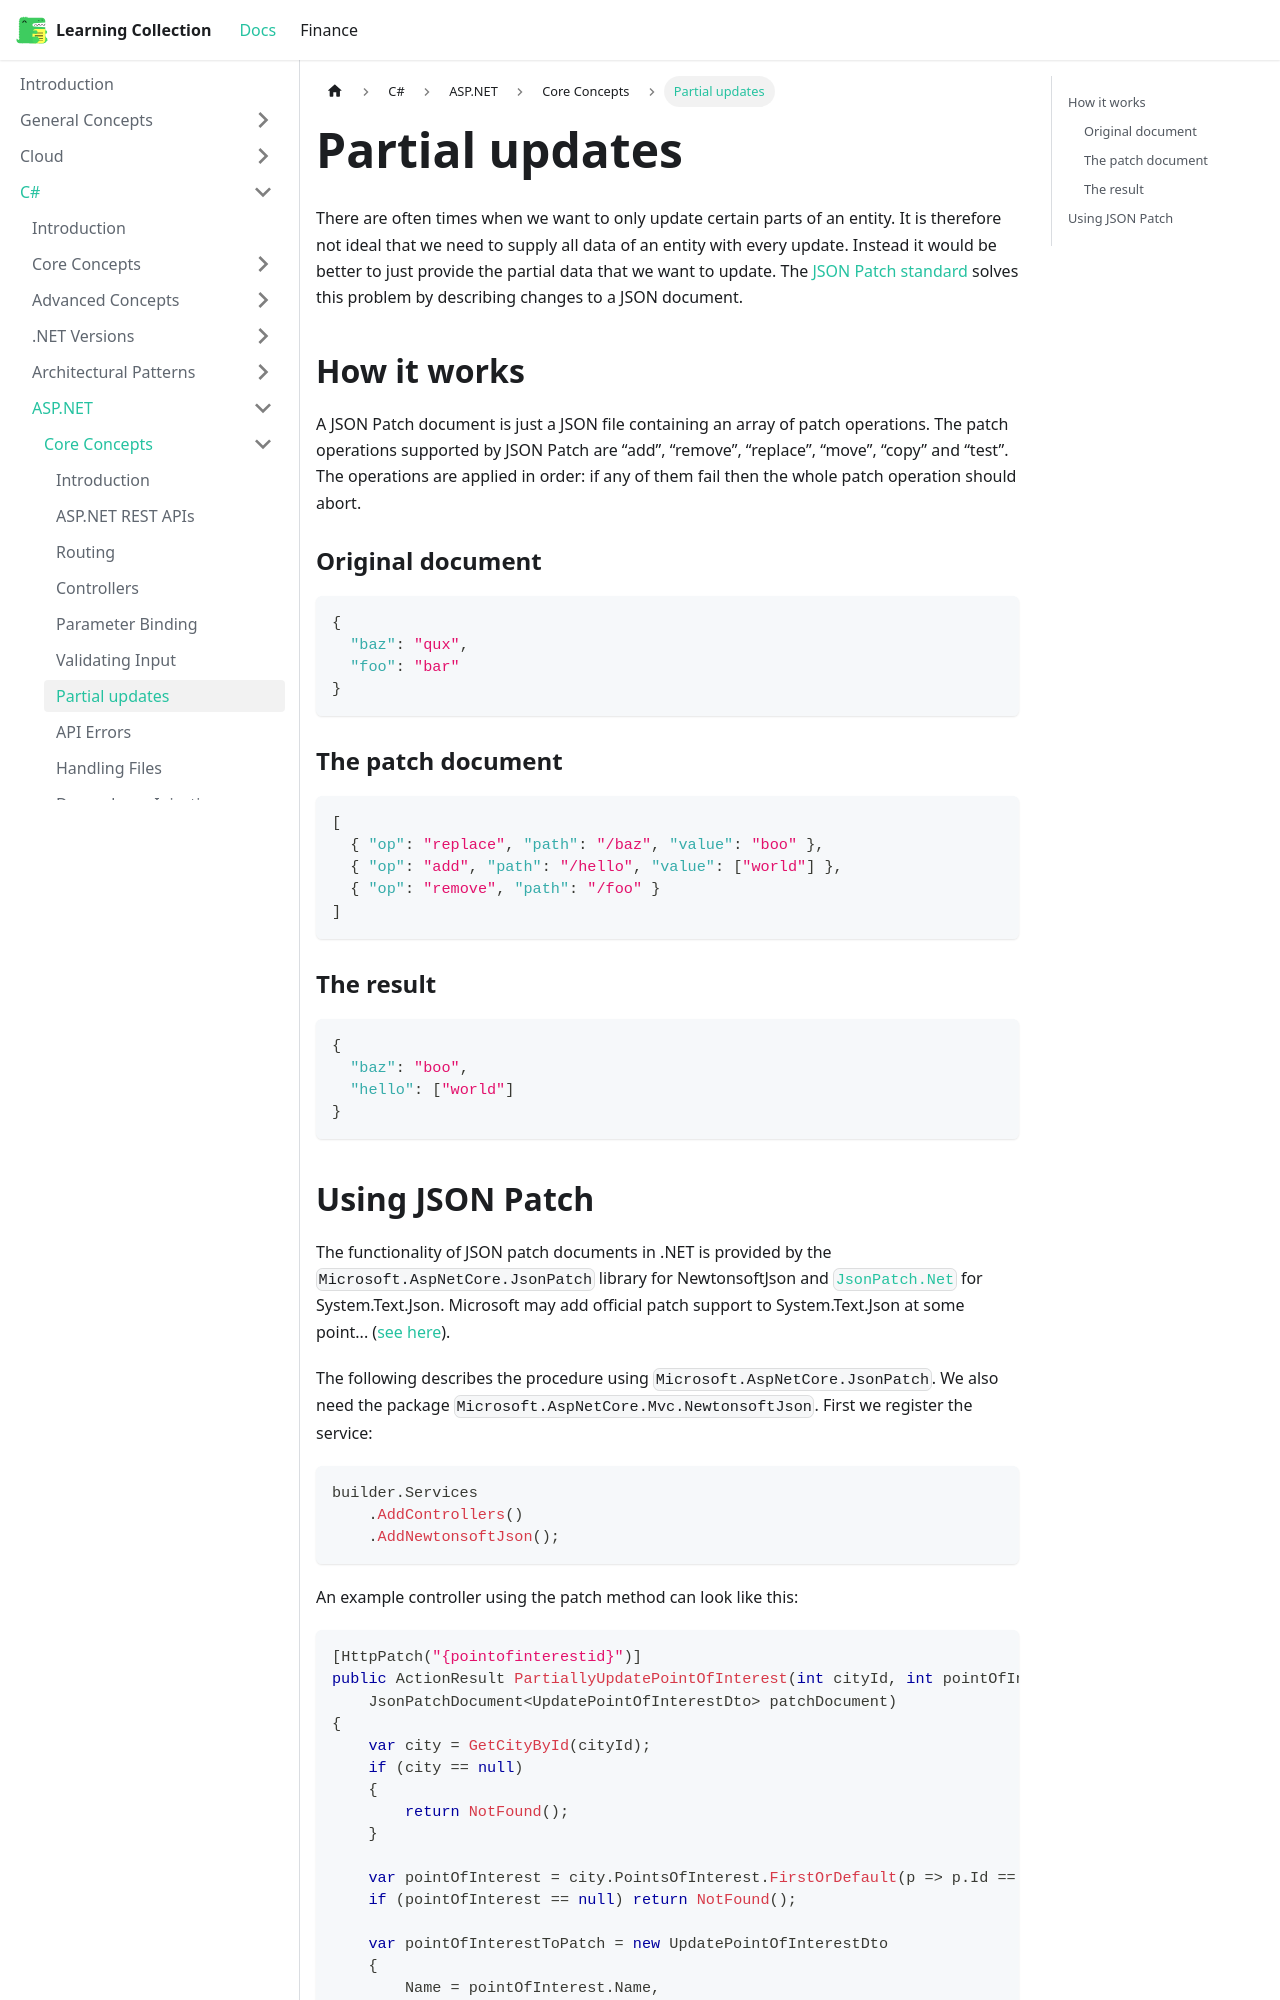

repository: RobinTTY/LearningCollection · page: csharp/asp-net/core-concepts/partial-updates.html · generator: docusaurus

---
id: partial-updates
title: Partial updates
---

There are often times when we want to only update certain parts of an entity. It is therefore not ideal that we need to supply all data of an entity with every update. Instead it would be better to just provide the partial data that we want to update. The [JSON Patch standard](https://datatracker.ietf.org/doc/html/rfc6902/) solves this problem by describing changes to a JSON document.

## How it works

A JSON Patch document is just a JSON file containing an array of patch operations. The patch operations supported by JSON Patch are “add”, “remove”, “replace”, “move”, “copy” and “test”. The operations are applied in order: if any of them fail then the whole patch operation should abort.

### Original document

```json
{
  "baz": "qux",
  "foo": "bar"
}
```

### The patch document

```json
[
  { "op": "replace", "path": "/baz", "value": "boo" },
  { "op": "add", "path": "/hello", "value": ["world"] },
  { "op": "remove", "path": "/foo" }
]
```

### The result

```json
{
  "baz": "boo",
  "hello": ["world"]
}
```
